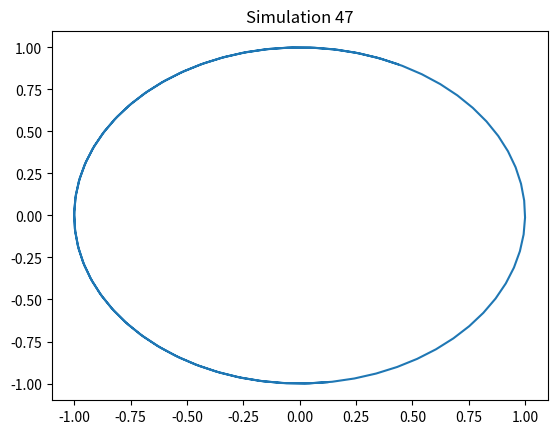

This figure's Python source:
import numpy as np
import matplotlib.pyplot as plt
t = np.linspace(0, 10, 100)
x = np.sin(t + 47)
y = np.cos(t + 47)
plt.plot(x, y)
plt.title('Simulation 47')
plt.show()
